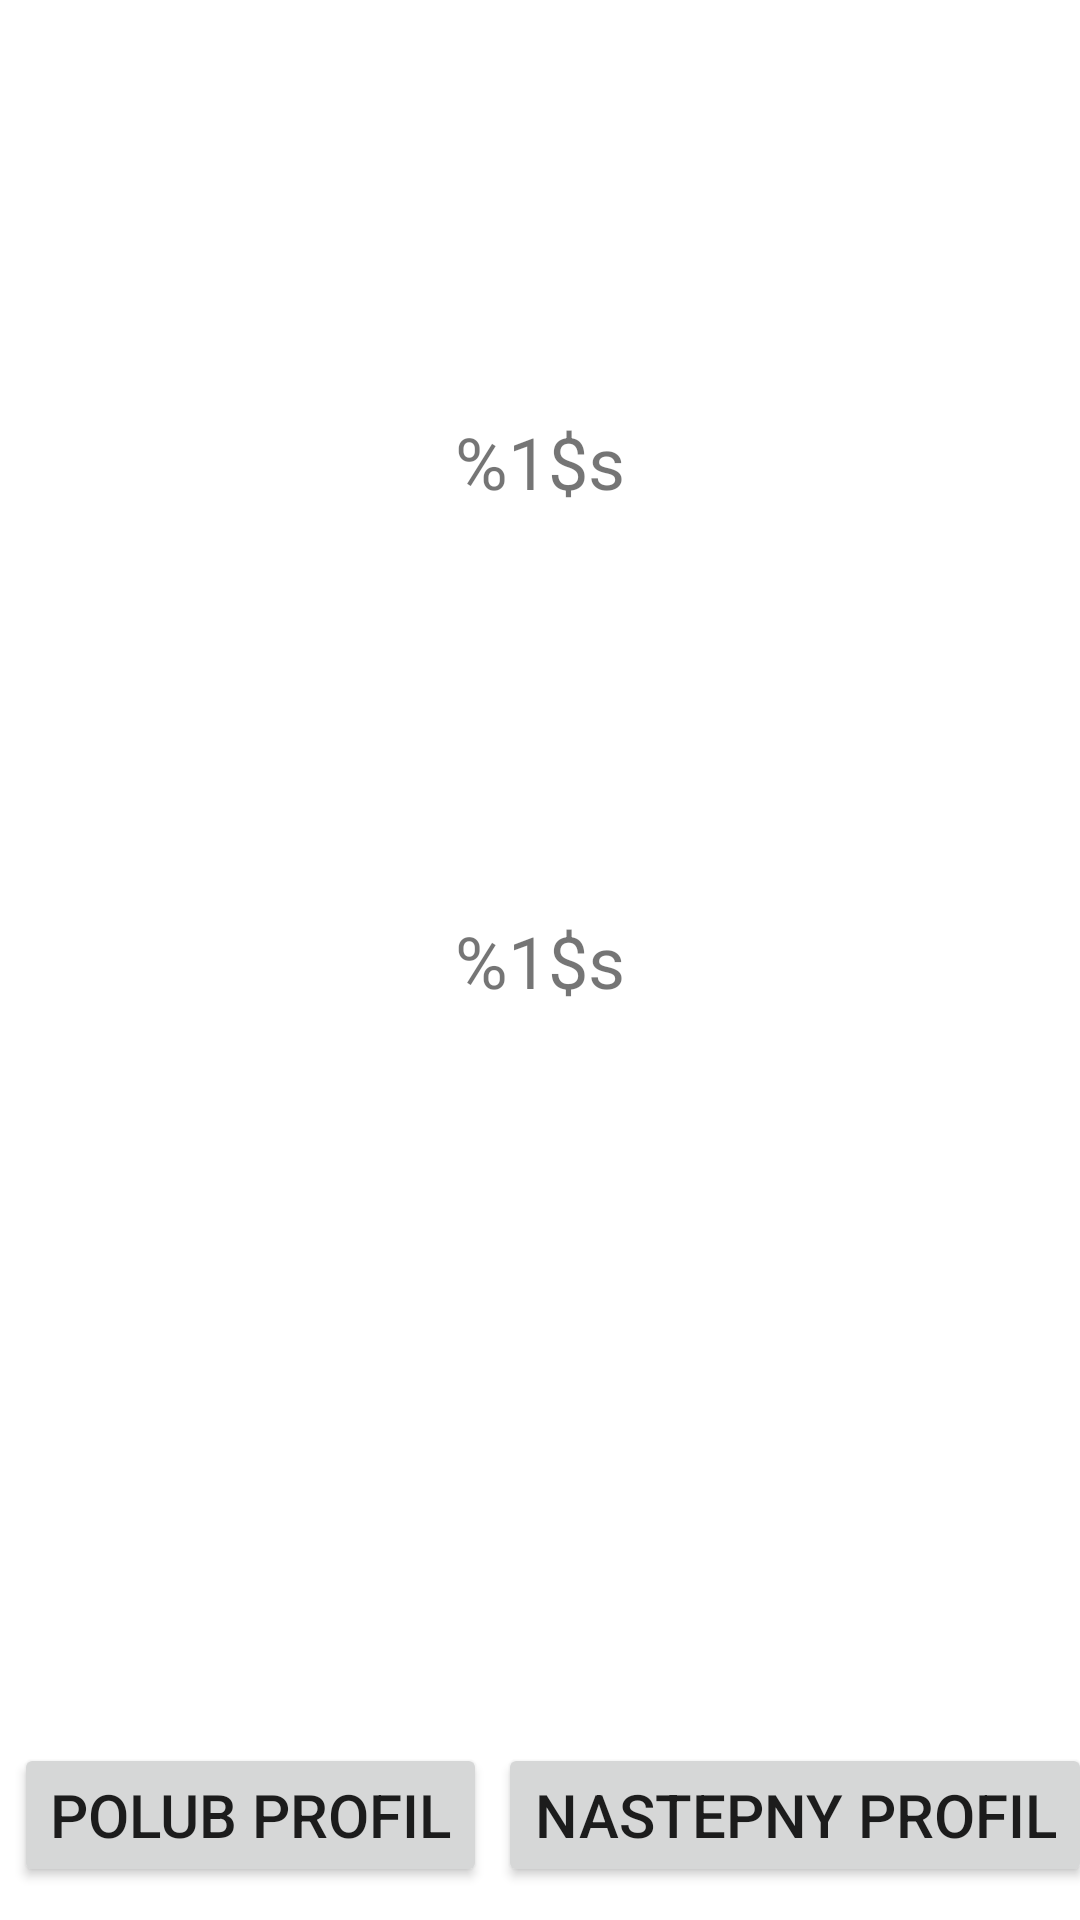

This screen was rendered from an Android layout file. Write that file and the resources it references.
<!-- AndroidManifest.xml: application theme Theme.DateAppInterface -->
<!-- res/layout/activity_pair_search.xml -->
<?xml version="1.0" encoding="utf-8"?>
<androidx.constraintlayout.widget.ConstraintLayout xmlns:android="http://schemas.android.com/apk/res/android"
    xmlns:app="http://schemas.android.com/apk/res-auto"
    xmlns:tools="http://schemas.android.com/tools"
    android:layout_width="match_parent"
    android:layout_height="match_parent"
    android:onClick="loadData"
    tools:context=".PairSearchActivity">

    <TextView
        android:id="@+id/Imie"
        android:layout_width="wrap_content"
        android:layout_height="wrap_content"
        android:layout_marginTop="100dp"
        android:layout_marginBottom="700dp"
        android:text="@string/imie"
        android:textSize="24sp"
        app:layout_constraintBottom_toBottomOf="parent"
        app:layout_constraintEnd_toEndOf="parent"
        app:layout_constraintStart_toStartOf="parent"
        app:layout_constraintTop_toTopOf="parent" />

    <TextView
        android:id="@+id/wiek"
        android:layout_width="wrap_content"
        android:layout_height="wrap_content"
        android:text="@string/wiek"
        android:textSize="24sp"
        app:layout_constraintBottom_toTopOf="@+id/opis"
        app:layout_constraintEnd_toEndOf="parent"
        app:layout_constraintStart_toStartOf="parent"
        app:layout_constraintTop_toBottomOf="@+id/Imie" />

    <Button
        android:id="@+id/button4"
        android:layout_width="wrap_content"
        android:layout_height="wrap_content"
        android:layout_marginStart="170dp"
        android:layout_marginLeft="170dp"
        android:layout_marginTop="400dp"
        android:onClick="loadData"
        android:text="nastepny profil"
        android:textSize="20sp"
        app:layout_constraintBottom_toBottomOf="parent"
        app:layout_constraintEnd_toEndOf="parent"
        app:layout_constraintStart_toStartOf="parent"
        app:layout_constraintTop_toBottomOf="@+id/wiek" />

    <Button
        android:id="@+id/button5"
        android:layout_width="wrap_content"
        android:layout_height="wrap_content"
        android:layout_marginStart="1dp"
        android:layout_marginLeft="1dp"
        android:layout_marginTop="400dp"
        android:onClick="likeUser"
        android:text="Polub profil"
        android:textSize="20sp"
        app:layout_constraintBottom_toBottomOf="parent"
        app:layout_constraintEnd_toStartOf="@+id/button4"
        app:layout_constraintStart_toStartOf="parent"
        app:layout_constraintTop_toBottomOf="@+id/wiek" />

    <TextView
        android:id="@+id/opis"
        android:layout_width="wrap_content"
        android:layout_height="wrap_content"
        android:text="@string/textview"
        android:textSize="24sp"
        app:layout_constraintBottom_toBottomOf="parent"
        app:layout_constraintEnd_toEndOf="parent"
        app:layout_constraintStart_toStartOf="parent"
        app:layout_constraintTop_toTopOf="parent" />
</androidx.constraintlayout.widget.ConstraintLayout>
<!-- resources referenced by this layout -->
<resources>
  <string name="imie">%1$s</string>
  <string name="textview">%1$s</string>
  <string name="wiek">%1$s</string>
  <style name="Theme.DateAppInterface" parent="Theme.MaterialComponents.DayNight.DarkActionBar">
          
          <item name="colorPrimary">@color/purple_500</item>
          <item name="colorPrimaryVariant">@color/purple_700</item>
          <item name="colorOnPrimary">@color/white</item>
          
          <item name="colorSecondary">@color/teal_200</item>
          <item name="colorSecondaryVariant">@color/teal_700</item>
          <item name="colorOnSecondary">@color/black</item>
          
          <item name="android:statusBarColor" tools:targetApi="l">?attr/colorPrimaryVariant</item>
          
      </style>
  <!-- not gathered from this repository: default colours our renderer supplied (Android Studio template values) -->
  <color name="purple_500">#FF6200EE</color>
  <color name="purple_700">#FF3700B3</color>
  <color name="teal_200">#FF03DAC5</color>
  <color name="teal_700">#FF018786</color>
  <color name="black">#FF000000</color>
  <color name="white">#FFFFFFFF</color>
</resources>
